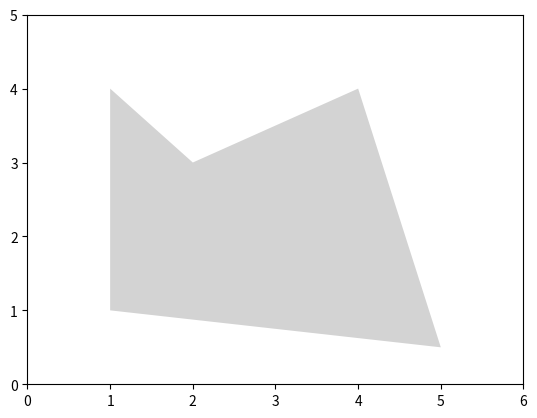

The script that saved this image:
import matplotlib.pyplot as plt
import numpy as np

def fill_area(vertices):
    x_min, x_max, y_min, y_max = min(vertices[:, 0]), max(vertices[:, 0]), min(vertices[:, 1]), max(vertices[:, 1])
    fill_points = []
    for y in range(int(y_min), int(y_max) + 1):
        intersections = []
        for i in range(len(vertices)):
            v1, v2 = vertices[i], vertices[(i + 1) % len(vertices)]
            if (v1[1] > y) != (v2[1] > y):
                x = (v2[0] - v1[0]) * (y - v1[1]) / (v2[1] - v1[1]) + v1[0]
                intersections.append(x)
        intersections.sort()
        for i in range(0, len(intersections), 2):
            fill_points.append((intersections[i], y))
            fill_points.append((intersections[i + 1], y))
    return fill_points

vertices = np.array([(1, 1), (5, 0.5), (4, 4), (2, 3), (1, 4)])
fill_points = fill_area(vertices)

plt.fill(vertices[:, 0], vertices[:, 1], 'lightgrey')
plt.xlim(0, 6); plt.ylim(0, 5)
plt.show()
